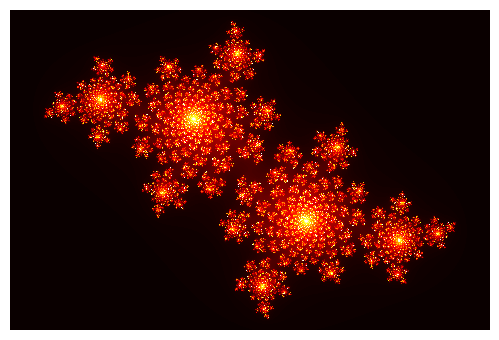

Python code for this plot:
from __future__ import division
 
import numpy as np
from scipy import misc
import matplotlib.pyplot as plt
 
m = 480
n = 320
 
s = 300  # Scale.
x = np.linspace(-m / s, m / s, num=m).reshape((1, m))
y = np.linspace(-n / s, n / s, num=n).reshape((n, 1))
Z = np.tile(x, (n, 1)) + 1j * np.tile(y, (1, m))
 
C = np.full((n, m), -0.4 + 0.6j)
M = np.full((n, m), True, dtype=bool)
N = np.zeros((n, m))
for i in range(256):
    Z[M] = Z[M] * Z[M] + C[M]
    M[np.abs(Z) > 2] = False
    N[M] = i
 
# misc.imsave('julia-m.png', np.flipud(1 - M))
# misc.imsave('julia.png', np.flipud(255 - N))
 
# Save with Matplotlib using a colormap.
fig = plt.figure()
fig.set_size_inches(m / 100, n / 100)
ax = fig.add_axes([0, 0, 1, 1], frameon=False, aspect=1)
ax.set_xticks([])
ax.set_yticks([])
plt.imshow(np.flipud(N), cmap='hot')
plt.savefig('julia-plt.png')
plt.close()
